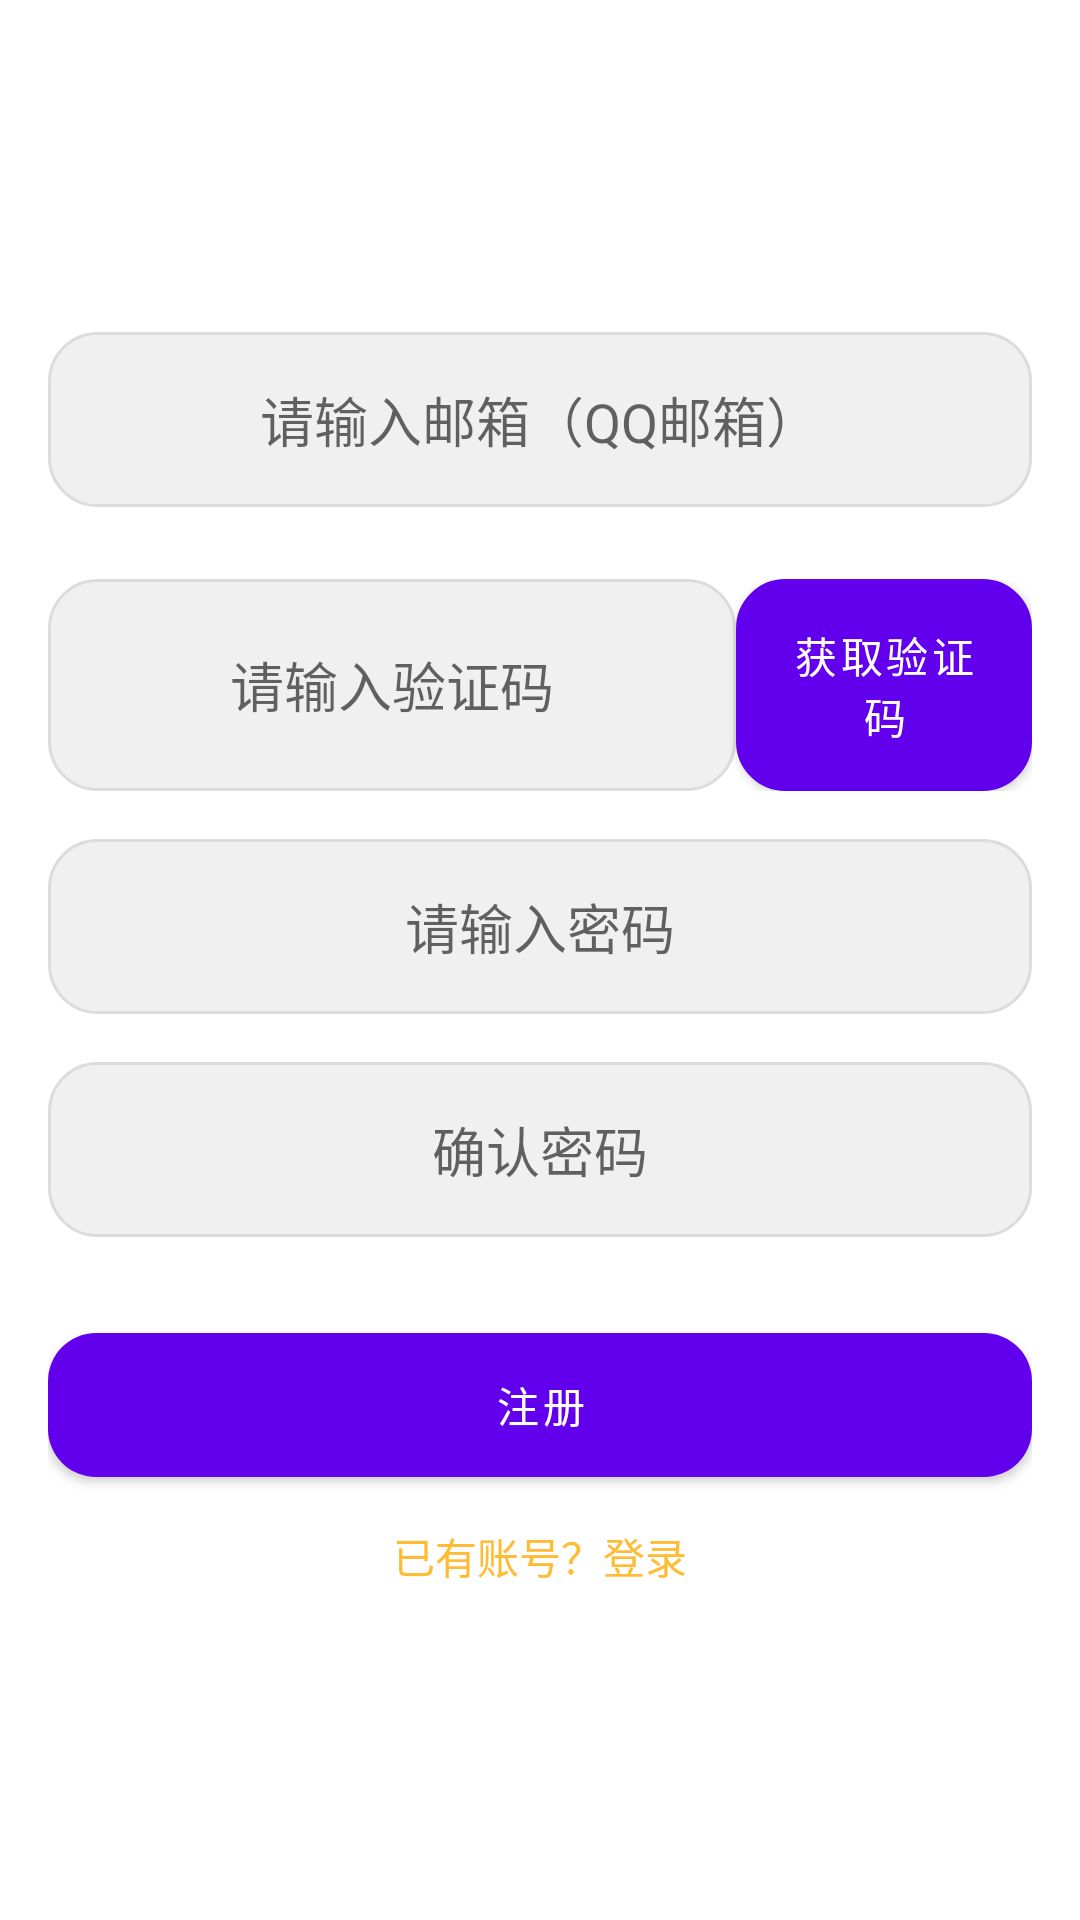

Here is an Android app screen rendered from its layout file. Give the layout XML and the strings, colors and styles it references.
<!-- AndroidManifest.xml: application theme Theme.Blob -->
<!-- res/layout/fragment_register.xml -->
<?xml version="1.0" encoding="utf-8"?>
<LinearLayout xmlns:android="http://schemas.android.com/apk/res/android"
    android:layout_width="match_parent"
    android:layout_height="match_parent"
    android:orientation="vertical"
    android:padding="16dp"
    android:gravity="center">

    
    <EditText
        android:id="@+id/registerEmail"
        android:layout_width="match_parent"
        android:layout_height="wrap_content"
        android:hint="请输入邮箱（QQ邮箱）"
        android:inputType="textEmailAddress"
        android:gravity="center"
        android:background="@drawable/edit_text_bg"
        android:padding="16dp"
        android:layout_marginBottom="16dp" />

    
    <LinearLayout
        android:layout_width="match_parent"
        android:layout_height="wrap_content"
        android:orientation="horizontal"
        android:layout_marginTop="8dp"
        android:layout_marginBottom="16dp" >

        <EditText
            android:id="@+id/registerCode"
            android:layout_width="0dp"
            android:layout_height="match_parent"
            android:layout_weight="0.7"
            android:hint="请输入验证码"
            android:gravity="center"
            android:background="@drawable/edit_text_bg"
            android:padding="16dp" />

        <Button
            android:id="@+id/getRegisterCode"
            android:layout_width="0dp"
            android:layout_height="match_parent"
            android:layout_weight="0.3"
            android:text="获取验证码"
            android:textColor="#FFFFFF"
            android:background="@drawable/edit_text_bg"
            android:textSize="14sp" />
    </LinearLayout>

    
    <EditText
        android:id="@+id/registerPassword"
        android:layout_width="match_parent"
        android:layout_height="wrap_content"
        android:hint="请输入密码"
        android:inputType="textPassword"
        android:gravity="center"
        android:background="@drawable/edit_text_bg"
        android:padding="16dp"
        android:layout_marginBottom="16dp" />

    
    <EditText
        android:id="@+id/registerConfirmPassword"
        android:layout_width="match_parent"
        android:layout_height="wrap_content"
        android:hint="确认密码"
        android:inputType="textPassword"
        android:gravity="center"
        android:background="@drawable/edit_text_bg"
        android:padding="16dp"
        android:layout_marginBottom="16dp" />

    
    <TextView
        android:id="@+id/textViewError"
        android:layout_width="wrap_content"
        android:layout_height="wrap_content"
        android:visibility="gone"
        android:textColor="@android:color/holo_red_dark"
        android:layout_marginTop="8dp" />

    
    <Button
        android:id="@+id/buttonRegister"
        android:layout_width="match_parent"
        android:layout_height="wrap_content"
        android:text="注册"
        android:textColor="#FFFFFF"
        android:background="@drawable/btn_gradient"
        android:layout_marginTop="16dp" />

    
    <TextView
        android:id="@+id/textViewLogin"
        android:layout_width="wrap_content"
        android:layout_height="wrap_content"
        android:text="已有账号？登录"
        android:layout_marginTop="16dp"
        style="@style/TextViewLinkStyle" />

</LinearLayout>
<!-- resources referenced by this layout -->
<resources>
  <!-- drawable btn_gradient (drawable) -->
  <?xml version="1.0" encoding="utf-8"?>
  <shape xmlns:android="http://schemas.android.com/apk/res/android">
      <solid android:color="#FFB6C1"/>
      <gradient android:startColor="#FFB6C1"
          android:endColor="#8A2BE2"
          android:angle="45"/>
      <corners android:radius="16dp"/>
  </shape>
  <!-- drawable edit_text_bg (drawable) -->
  <?xml version="1.0" encoding="utf-8"?>
  <shape xmlns:android="http://schemas.android.com/apk/res/android">
      <solid android:color="#f0f0f0" /> 
      <corners android:radius="16dp" /> 
      <stroke android:color="#dcdcdc" android:width="1dp" /> 
  </shape>
  <style name="TextViewLinkStyle">
          <item name="android:layout_width">wrap_content</item>
          <item name="android:layout_height">wrap_content</item>
          <item name="android:layout_marginTop">8dp</item>
          <item name="android:textColor">@android:color/holo_orange_light</item>
          <item name="android:clickable">true</item>
          <item name="android:focusable">true</item>
      </style>
  <style name="Theme.Blob" parent="Theme.MaterialComponents.DayNight.DarkActionBar">
          
          <item name="colorPrimary">@color/purple_500</item>
          <item name="colorPrimaryVariant">@color/purple_700</item>
          <item name="colorOnPrimary">@color/white</item>
          
          <item name="colorSecondary">@color/teal_200</item>
          <item name="colorSecondaryVariant">@color/teal_700</item>
          <item name="colorOnSecondary">@color/black</item>
          
          <item name="android:statusBarColor">?attr/colorPrimaryVariant</item>
          
      </style>
  <color name="purple_500">#FF6200EE</color>
  <color name="purple_700">#FF3700B3</color>
  <color name="white">#FFFFFFFF</color>
  <color name="teal_200">#FF03DAC5</color>
  <color name="teal_700">#FF018786</color>
  <color name="black">#FF000000</color>
</resources>
